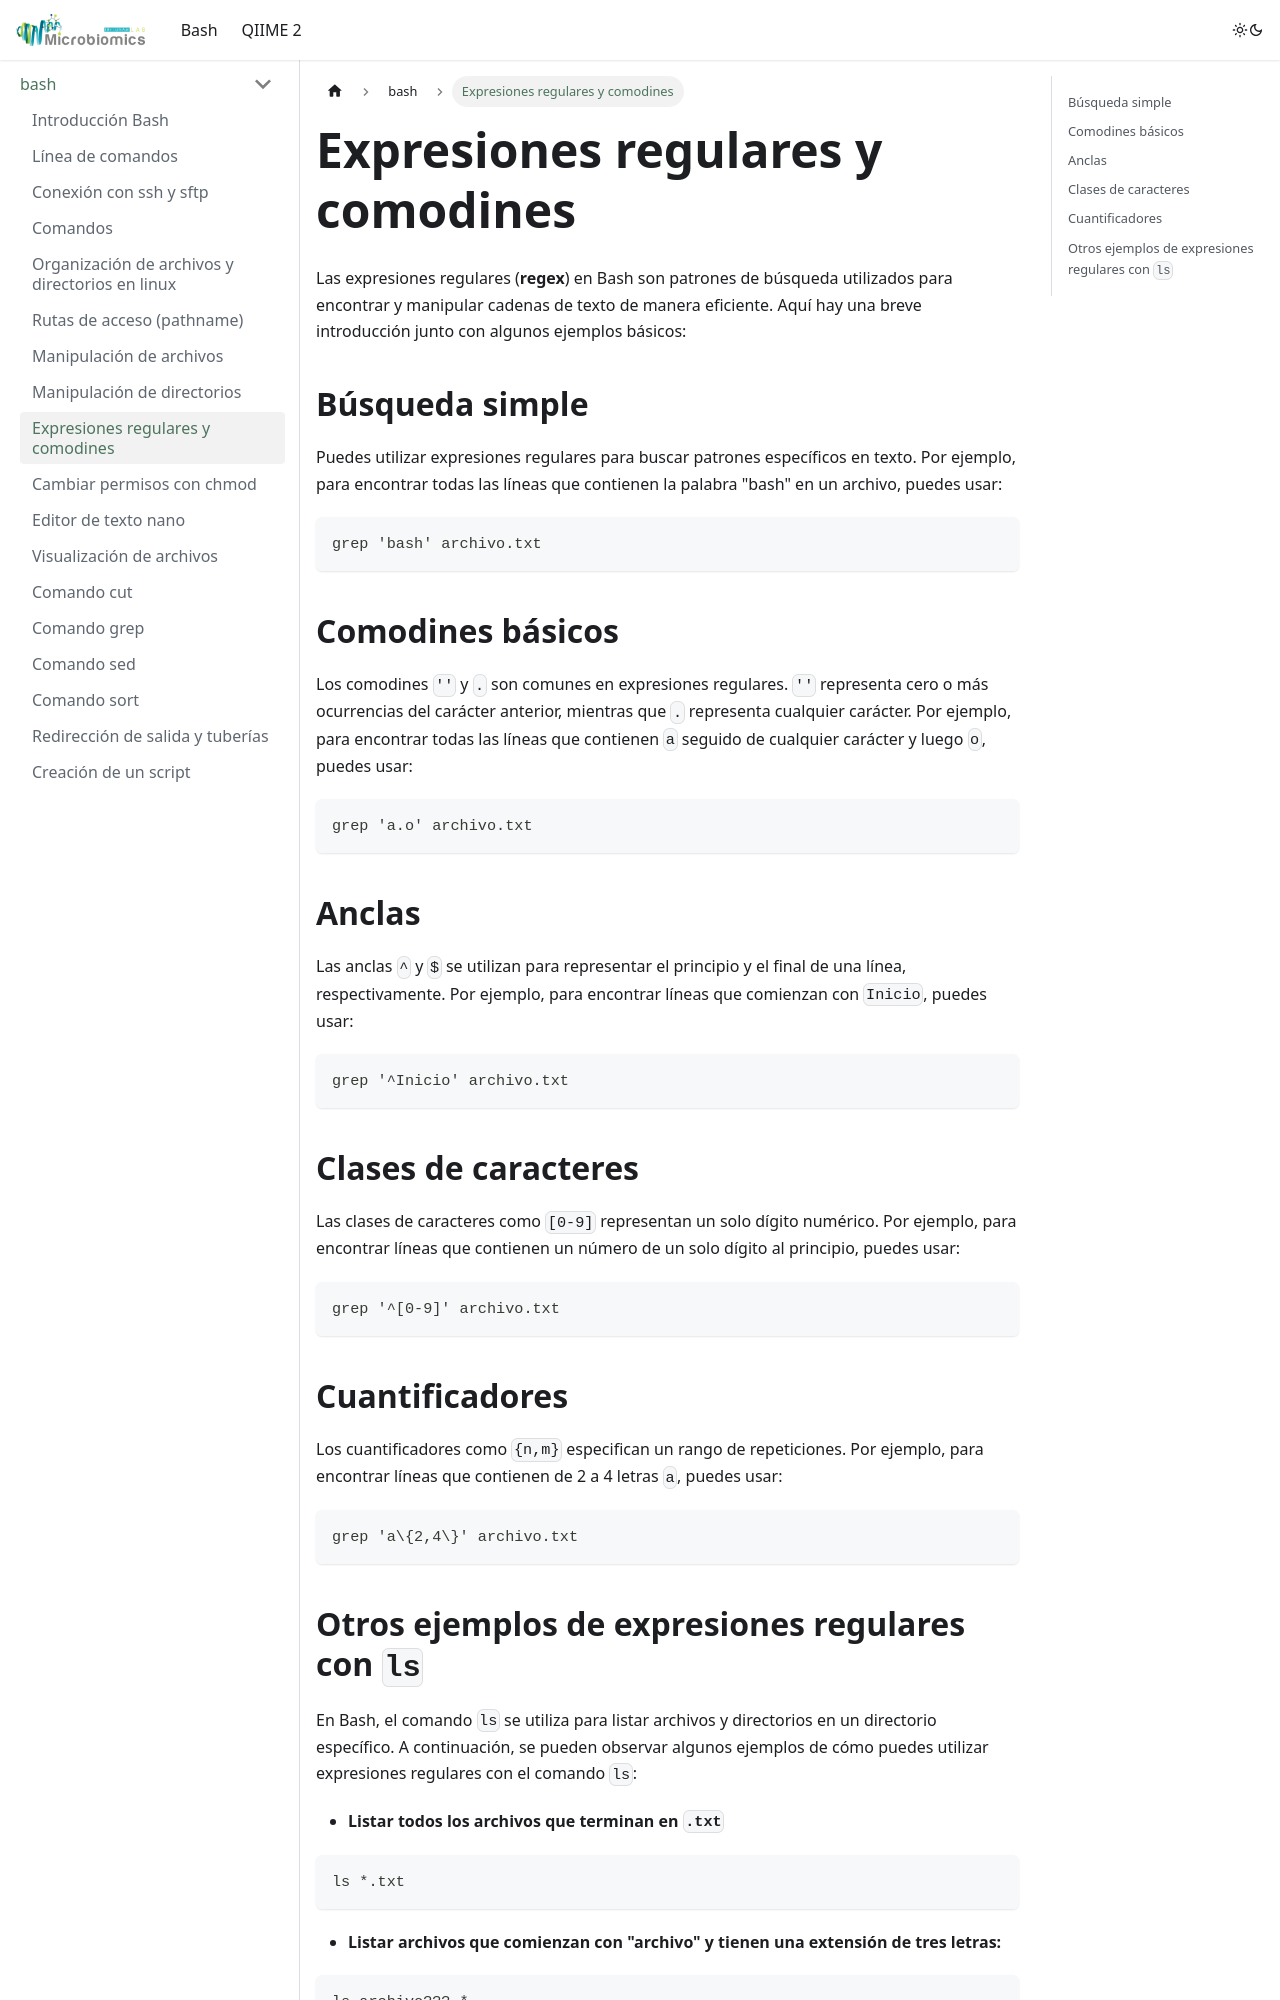

repository: LuiguiGallardo/bioinfo_pal_norte · page: docs/bash/regular_expressions/index.html · generator: docusaurus

---
sidebar_position: 9
---

# Expresiones regulares y comodines

Las expresiones regulares (**regex**) en Bash son patrones de búsqueda utilizados para encontrar y manipular cadenas de texto de manera eficiente. Aquí hay una breve introducción junto con algunos ejemplos básicos:

## Búsqueda simple
Puedes utilizar expresiones regulares para buscar patrones específicos en texto. Por ejemplo, para encontrar todas las líneas que contienen la palabra "bash" en un archivo, puedes usar:

```bash
grep 'bash' archivo.txt
```

## Comodines básicos
Los comodines `''` y `.` son comunes en expresiones regulares. `''` representa cero o más ocurrencias del carácter anterior, mientras que `.` representa cualquier carácter. Por ejemplo, para encontrar todas las líneas que contienen `a` seguido de cualquier carácter y luego `o`, puedes usar:

```bash
grep 'a.o' archivo.txt
```

## Anclas
Las anclas `^` y `$` se utilizan para representar el principio y el final de una línea, respectivamente. Por ejemplo, para encontrar líneas que comienzan con `Inicio`, puedes usar:

```bash
grep '^Inicio' archivo.txt
```

## Clases de caracteres
Las clases de caracteres como `[0-9]` representan un solo dígito numérico. Por ejemplo, para encontrar líneas que contienen un número de un solo dígito al principio, puedes usar:

```bash
grep '^[0-9]' archivo.txt
```

## Cuantificadores
Los cuantificadores como `{n,m}` especifican un rango de repeticiones. Por ejemplo, para encontrar líneas que contienen de 2 a 4 letras `a`, puedes usar:

```bash
grep 'a\{2,4\}' archivo.txt
```
